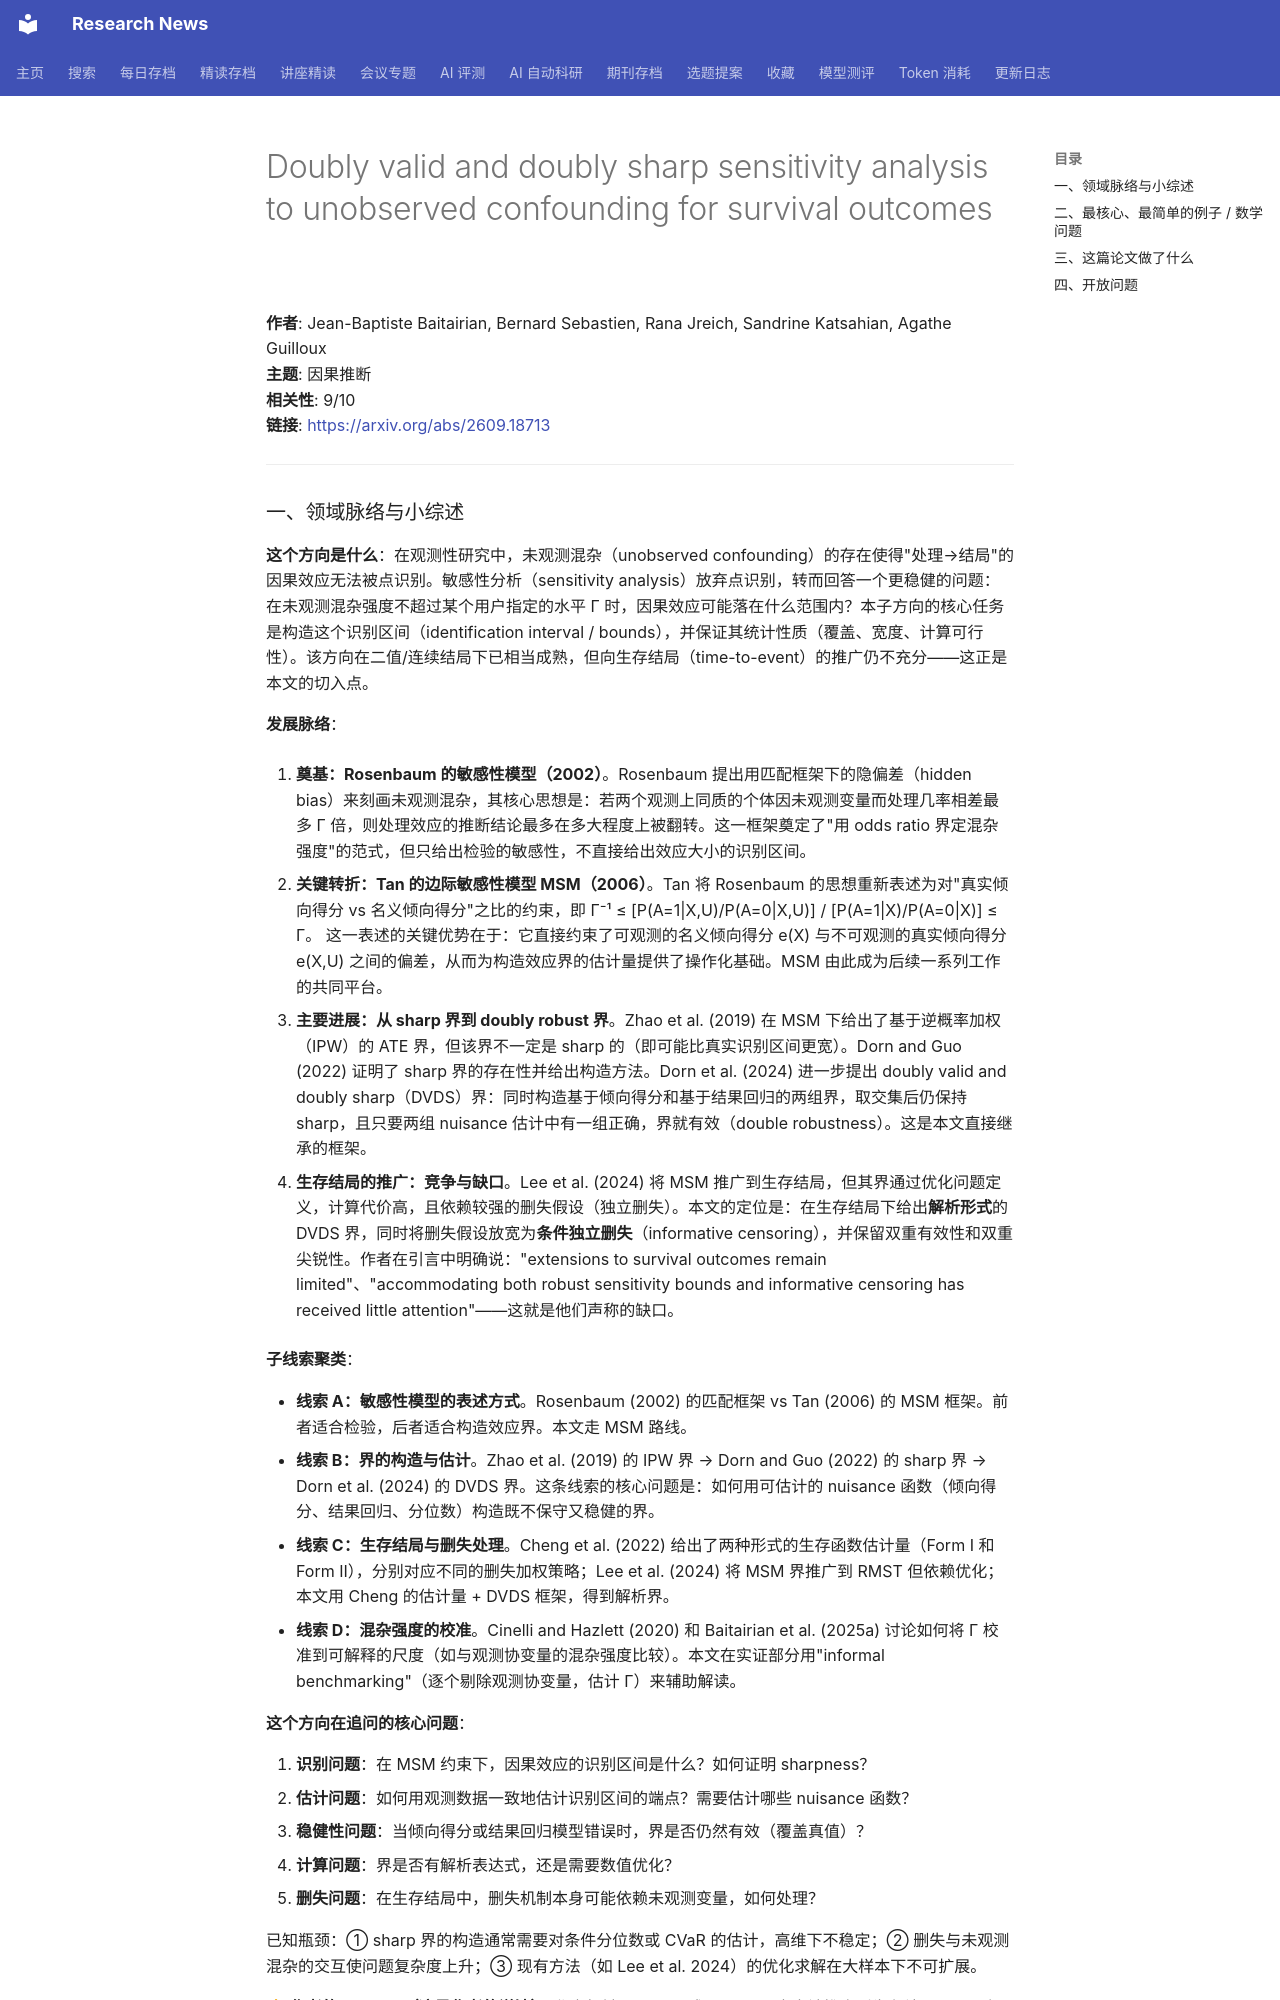

repository: cxy0714/research-news · page: deep_reads/2026-09-16-2609.18713/index.html · generator: mkdocs

# Doubly valid and doubly sharp sensitivity analysis to unobserved confounding for survival outcomes

**作者**: Jean-Baptiste Baitairian, Bernard Sebastien, Rana Jreich, Sandrine Katsahian, Agathe Guilloux  
**主题**: 因果推断  
**相关性**: 9/10  
**链接**: <https://arxiv.org/abs/2609.18713>

---
